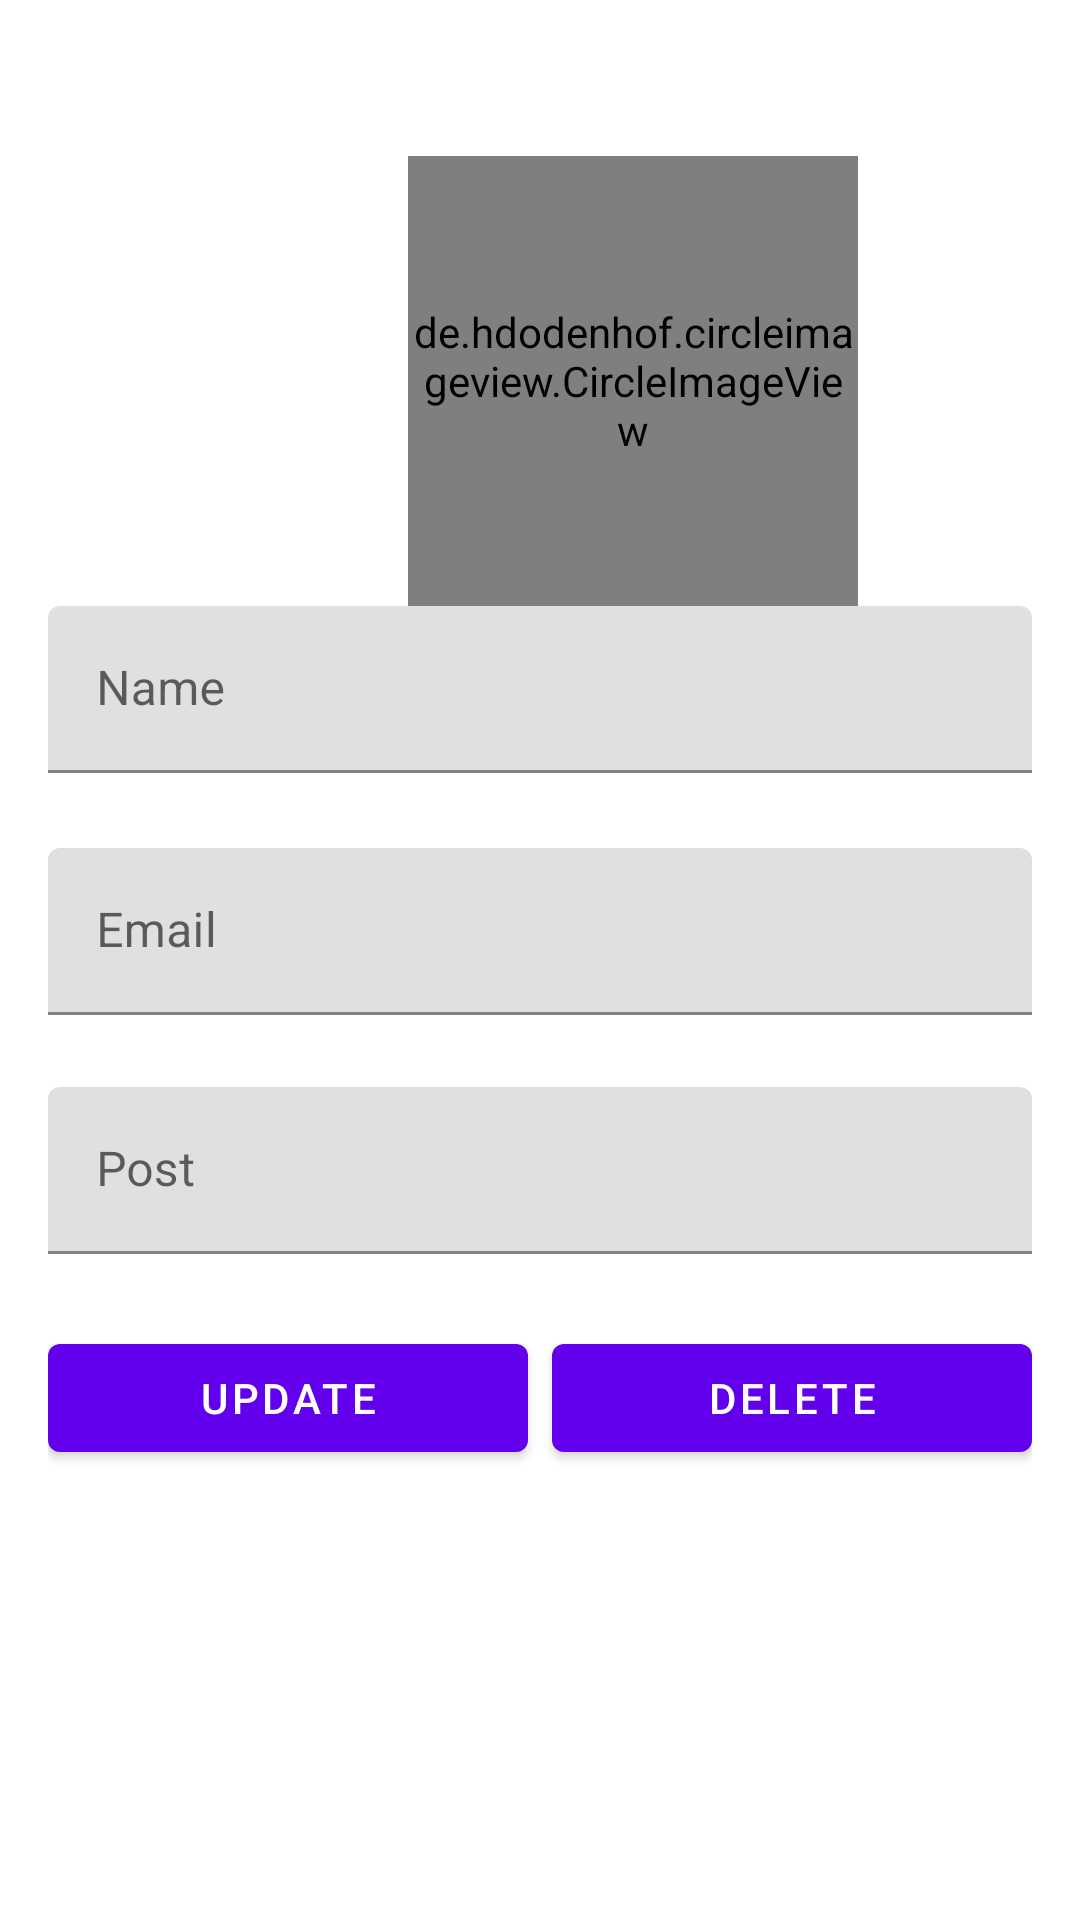

Produce the Android XML layout that renders to this screen, including the resource entries it uses.
<!-- AndroidManifest.xml: application theme Theme.CAdmin -->
<!-- res/layout/activity_update_teacher.xml -->
<?xml version="1.0" encoding="utf-8"?>
<LinearLayout xmlns:android="http://schemas.android.com/apk/res/android"
    xmlns:app="http://schemas.android.com/apk/res-auto"
    xmlns:tools="http://schemas.android.com/tools"
    android:layout_width="match_parent"
    android:layout_height="match_parent"
    android:orientation="vertical"
    android:padding="16dp"
    tools:context=".Faculty.UpdateTeacherActivity">

    <de.hdodenhof.circleimageview.CircleImageView
        android:id="@+id/updateTeacherImage"
        android:layout_width="150dp"
        android:layout_height="150dp"
        android:layout_gravity="center_vertical"
        android:layout_marginTop="36dp"
        android:layout_marginLeft="120dp"
        android:src="@drawable/baseline_person_pin_24" />

    <com.google.android.material.textfield.TextInputLayout
        android:layout_width="match_parent"
        android:layout_height="wrap_content"
        android:layout_marginBottom="25dp"
        style="@style/ThemeOverlay.Material3.AutoCompleteTextView.OutlinedBox">

        <com.google.android.material.textfield.TextInputEditText
            android:layout_width="match_parent"
            android:layout_height="wrap_content"
            android:hint="Name"

            android:id="@+id/updateTeacherName"
            />
    </com.google.android.material.textfield.TextInputLayout>


    <com.google.android.material.textfield.TextInputLayout
        android:layout_width="match_parent"
        android:layout_height="wrap_content"
        style="@style/ThemeOverlay.Material3.AutoCompleteTextView.OutlinedBox">

        <com.google.android.material.textfield.TextInputEditText
            android:layout_width="match_parent"
            android:layout_height="wrap_content"
            android:hint="Email"

            android:id="@+id/updateTeacherEmail"/>
    </com.google.android.material.textfield.TextInputLayout>

    <com.google.android.material.textfield.TextInputLayout
        android:layout_width="match_parent"
        android:layout_height="wrap_content"
        style="@style/ThemeOverlay.Material3.AutoCompleteTextView.OutlinedBox">

        <com.google.android.material.textfield.TextInputEditText
            android:layout_width="match_parent"
            android:layout_height="wrap_content"
            android:hint="Post"
            android:id="@+id/updateTeacherPost"
            android:layout_marginTop="24dp"/>
    </com.google.android.material.textfield.TextInputLayout>

    <LinearLayout
        android:layout_width="match_parent"
        android:layout_height="wrap_content"
        android:layout_marginTop="24dp"
        android:orientation="horizontal"
        android:weightSum="2">

        <com.google.android.material.button.MaterialButton
            android:layout_width="0dp"
            android:layout_height="wrap_content"
            android:layout_weight="1"
            android:id="@+id/updateTeacherBtn"
            android:text="Update"/>
        <com.google.android.material.button.MaterialButton
            android:layout_width="0dp"
            android:layout_height="wrap_content"
            android:layout_weight="1"
            android:layout_marginLeft="8dp"
            android:id="@+id/deleteTeacherBtn"
            android:text="Delete"/>
    </LinearLayout>



</LinearLayout>
<!-- resources referenced by this layout -->
<resources>
  <!-- drawable baseline_person_pin_24 (drawable) -->
  <vector android:height="24dp" android:tint="#111111"
      android:viewportHeight="24" android:viewportWidth="24"
      android:width="24dp" xmlns:android="http://schemas.android.com/apk/res/android">
      <path android:fillColor="@android:color/white" android:pathData="M12,2c-4.97,0 -9,4.03 -9,9 0,4.17 2.84,7.67 6.69,8.69L12,22l2.31,-2.31C18.16,18.67 21,15.17 21,11c0,-4.97 -4.03,-9 -9,-9zM12,4c1.66,0 3,1.34 3,3s-1.34,3 -3,3 -3,-1.34 -3,-3 1.34,-3 3,-3zM12,18.3c-2.5,0 -4.71,-1.28 -6,-3.22 0.03,-1.99 4,-3.08 6,-3.08 1.99,0 5.97,1.09 6,3.08 -1.29,1.94 -3.5,3.22 -6,3.22z"/>
  </vector>
  <style name="Theme.CAdmin" parent="Theme.MaterialComponents.Light.DarkActionBar">
          
          <item name="colorPrimary">@color/purple_500</item>
          <item name="colorPrimaryVariant">@color/purple_700</item>
          <item name="colorOnPrimary">@color/white</item>
          
          <item name="colorSecondary">@color/teal_200</item>
          <item name="colorSecondaryVariant">@color/teal_700</item>
          <item name="colorOnSecondary">@color/black</item>
          
          <item name="android:statusBarColor">?attr/colorPrimaryVariant</item>
          
      </style>
  <color name="purple_500">#FF6200EE</color>
  <color name="purple_700">#FF3700B3</color>
  <color name="white">#FFFFFF</color>
  <color name="teal_200">#FF03DAC5</color>
  <color name="teal_700">#FF018786</color>
  <color name="black">#000000</color>
</resources>
